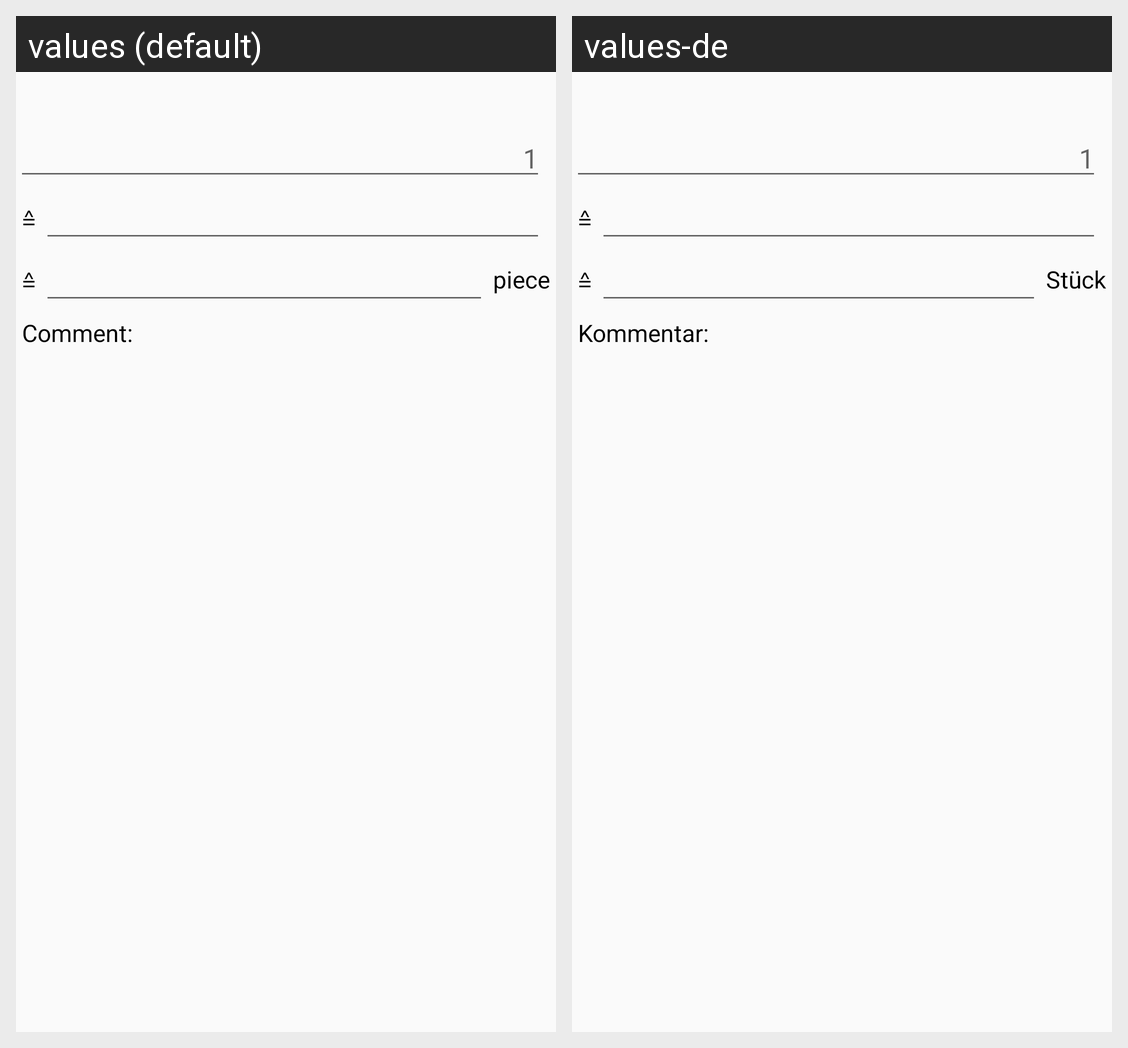

This grid shows one Android layout under two languages. Give, for every string resource on the screen, its name, the default text and each shown locale's text.
Android screen res/layout/calculator.xml rendered under 2 locales, left to right: values (default), values-de. Device: Nexus 5 (rendered at 1080×1920; each locale shown at half size, 540×960, under a caption strip naming it); theme AppTheme.
Strings drawn on this screen, with the default value and each locale's value (text and hints the layout hard-codes, and strings that could not be matched under every locale, appear in the picture but are not listed):

one
  values: 1
  values-de: 1

estimates
  values: ≙
  values-de: ≙

piece
  values: piece
  values-de: Stück

dialog_comment
  values: Comment:
  values-de: Kommentar:
